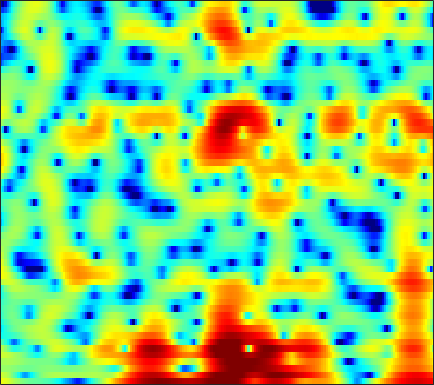

The table this chart was drawn from, first rows:
4.2128, 3.9717, 3.5946, 3.1582, 2.7971, 2.2869, 1.7381, 1.3193, 0.78109, 0.29568, -0.14352, -0.41708, -0.71543, -0.9082, -1.0018, -1.0804, -1.1423, -1.2015, -1.3029, -1.4537, -1.6521, -1.8629, -2.2203, -2.6679
2.845, 2.621, 2.176, 1.55, 0.9558, -0.02477, -1.247, -2.345, -4.05, -5.98, -7.788, -8.527, -8.069, -6.505, -5.188, -3.594, -2.275, -1.464, -0.5743, 0.1168, 0.6425, 0.9484, 1.257, 1.467
0.6563, 0.7457, 0.7783, 0.715, 0.618, 0.43, 0.203, 0.01977, -0.2213, -0.4346, -0.5948, -0.6703, -0.7105, -0.6763, -0.6116, -0.4912, -0.3447, -0.2271, -0.07828, 0.04829, 0.1485, 0.1963, 0.2261, 0.2195
1.203, 1.355, 1.466, 1.5, 1.478, 1.388, 1.246, 1.11, 0.9016, 0.6811, 0.4587, 0.2956, 0.09336, -0.07938, -0.1867, -0.2927, -0.3548, -0.3705, -0.3618, -0.3378, -0.3148, -0.3266, -0.3928, -0.5267
2.765, 2.712, 2.555, 2.322, 2.114, 1.792, 1.437, 1.159, 0.7586, 0.3145, -0.2191, -0.6879, -1.414, -2.248, -2.916, -3.721, -4.207, -4.192, -3.673, -2.737, -1.725, -1.032, -0.2717, 0.261
2.233, 1.579, 0.5128, -0.7713, -1.806, -3.068, -3.785, -3.803, -3.345, -2.717, -2.282, -2.202, -2.514, -3.376, -4.493, -6.647, -9.187, -9.793, -7.338, -4.119, -1.568, -0.1123, 1.368, 2.383
-1.47, -2.146, -3.389, -5.141, -6.829, -9.402, -10.83, -9.84, -7.251, -4.926, -3.194, -2.252, -1.357, -0.7628, -0.4523, -0.1355, 0.1517, 0.4068, 0.816, 1.298, 1.801, 2.142, 2.528, 2.783
-4.492, -4.055, -3.632, -3.35, -3.186, -2.947, -2.63, -2.304, -1.762, -1.154, -0.5232, -0.07272, 0.4792, 0.9581, 1.264, 1.606, 1.881, 2.043, 2.201, 2.275, 2.265, 2.188, 1.976, 1.617
-5.529, -4.506, -3.393, -2.509, -1.963, -1.344, -0.8259, -0.4875, -0.08167, 0.2848, 0.6315, 0.8814, 1.206, 1.512, 1.73, 1.99, 2.216, 2.341, 2.436, 2.426, 2.279, 2.057, 1.602, 0.9205
-4.2, -3.339, -2.341, -1.545, -1.081, -0.6336, -0.3571, -0.2491, -0.226, -0.2846, -0.3879, -0.4394, -0.4058, -0.2114, 0.05702, 0.5401, 1.094, 1.499, 1.967, 2.303, 2.473, 2.467, 2.268, 1.835
-3.131, -2.283, -1.403, -0.7914, -0.5044, -0.3611, -0.5154, -0.847, -1.621, -2.839, -4.607, -6.323, -8.766, -9.366, -7.739, -4.84, -2.367, -0.905, 0.6049, 1.707, 2.462, 2.834, 3.102, 3.145
-2.69, -2.081, -1.427, -0.9744, -0.7735, -0.7064, -0.8959, -1.22, -1.935, -3.002, -4.431, -5.685, -7.186, -7.498, -6.599, -4.663, -2.731, -1.482, -0.1159, 0.9333, 1.715, 2.15, 2.553, 2.784
-2.966, -2.472, -1.866, -1.343, -1.044, -0.7675, -0.6463, -0.652, -0.7685, -0.9863, -1.232, -1.404, -1.541, -1.523, -1.381, -1.057, -0.6298, -0.2906, 0.1593, 0.5608, 0.8895, 1.091, 1.303, 1.448
-4.161, -3.184, -2.034, -1.095, -0.5404, 0.01972, 0.3897, 0.5586, 0.6724, 0.6812, 0.6316, 0.5695, 0.4836, 0.4022, 0.363, 0.3177, 0.2829, 0.2536, 0.1969, 0.09813, -0.03692, -0.1635, -0.3345, -0.4526
-3.93, -2.133, -0.442, 0.7021, 1.296, 1.806, 2.073, 2.138, 2.085, 1.923, 1.673, 1.465, 1.174, 0.9027, 0.6998, 0.4475, 0.2053, 0.009959, -0.328, -0.7746, -1.41, -2.054, -3.179, -4.577
1.952, 2.392, 2.849, 3.088, 3.119, 2.963, 2.589, 2.187, 1.513, 0.7181, -0.1421, -0.778, -1.556, -2.17, -2.496, -2.733, -2.821, -2.825, -2.812, -2.875, -3.144, -3.567, -4.59, -6.355
4.555, 4.247, 3.728, 3.053, 2.427, 1.415, 0.1802, -0.8915, -2.547, -4.495, -6.73, -8.602, -11.04, -12.71, -12.93, -12.33, -11.43, -10.69, -9.55, -8.2, -6.715, -5.618, -4.3, -3.14
4.67, 3.972, 2.838, 1.48, 0.2838, -1.509, -3.518, -5.146, -7.456, -9.987, -12.97, -15.75, -20.86, -25.23, -23.38, -20.82, -20.74, -23.07, -28.14, -18.61, -12.03, -8.668, -5.247, -2.587
3.87, 2.951, 1.44, -0.4695, -2.212, -5.036, -8.524, -11.54, -15.14, -16.11, -15.3, -14.73, -14.3, -14.03, -13.82, -13.6, -13.35, -13.03, -12.07, -10.1, -7.514, -5.507, -3.029, -0.8579
2.765, 1.99, 0.6746, -1.022, -2.583, -5.117, -8.236, -10.88, -13.8, -13.91, -12.29, -11.11, -9.852, -8.93, -8.347, -7.607, -6.851, -6.21, -5.213, -4.06, -2.764, -1.747, -0.375, 0.9408
1.745, 1.396, 0.7404, -0.1033, -0.8455, -1.929, -3.036, -3.806, -4.639, -5.186, -5.439, -5.491, -5.418, -5.243, -5.048, -4.689, -4.205, -3.756, -3.024, -2.163, -1.205, -0.4633, 0.5117, 1.436
0.9111, 0.9809, 0.9518, 0.7925, 0.5898, 0.2245, -0.2201, -0.5862, -1.102, -1.652, -2.219, -2.657, -3.264, -3.87, -4.298, -4.737, -4.863, -4.645, -3.941, -2.89, -1.685, -0.775, 0.3433, 1.291
-0.3191, 0.1707, 0.7138, 1.106, 1.294, 1.397, 1.335, 1.178, 0.817, 0.2767, -0.4772, -1.209, -2.476, -4.191, -5.893, -8.988, -12.91, -13.83, -9.972, -6.059, -3.207, -1.577, 0.1011, 1.318
-3.425, -2.28, -0.9831, 0.02728, 0.6079, 1.157, 1.456, 1.522, 1.403, 1.057, 0.465, -0.1551, -1.223, -2.629, -3.911, -5.829, -7.473, -7.69, -6.278, -4.083, -2.047, -0.7772, 0.5596, 1.543
-7.133, -5.134, -3.09, -1.583, -0.7212, 0.1285, 0.6809, 0.9224, 1.043, 0.9482, 0.6764, 0.3747, -0.1157, -0.6527, -1.041, -1.443, -1.623, -1.56, -1.205, -0.6133, 0.07915, 0.6015, 1.198, 1.638
-6.017, -4.606, -3.018, -1.724, -0.9517, -0.1601, 0.3702, 0.6098, 0.7457, 0.6889, 0.4799, 0.2486, -0.1219, -0.473, -0.6748, -0.805, -0.7167, -0.5211, -0.1104, 0.412, 0.949, 1.31, 1.702, 1.909
-3.446, -2.616, -1.621, -0.7689, -0.2513, 0.2731, 0.6037, 0.7202, 0.6777, 0.4172, -0.08647, -0.6166, -1.493, -2.476, -3.126, -3.563, -3.225, -2.506, -1.264, -0.025, 1.047, 1.684, 2.293, 2.618
-2.262, -1.748, -1.167, -0.6997, -0.398, -0.07126, 0.1631, 0.2462, 0.1805, -0.1593, -0.865, -1.715, -3.443, -6.305, -9.917, -21.33, -13.82, -7.87, -3.474, -0.7326, 1.105, 2.086, 2.948, 3.409
-2.981, -3.165, -3.43, -3.594, -3.499, -3.091, -2.503, -2.068, -1.595, -1.362, -1.41, -1.671, -2.286, -3.117, -3.713, -4.053, -3.402, -2.353, -0.6845, 0.8516, 2.088, 2.777, 3.4, 3.67
-4.457, -6.219, -9.538, -13.23, -13.6, -10.34, -7.345, -5.712, -4.129, -3.009, -2.213, -1.755, -1.263, -0.8118, -0.4713, 0.06127, 0.6703, 1.198, 1.914, 2.587, 3.137, 3.43, 3.644, 3.611
-2.484, -4.337, -7.21, -9.872, -10.46, -9.302, -7.691, -6.674, -5.636, -4.736, -3.82, -3.059, -1.999, -0.9504, -0.1983, 0.7308, 1.568, 2.117, 2.727, 3.193, 3.474, 3.576, 3.527, 3.301
1.988, 0.8671, -0.6781, -2.143, -3.172, -4.48, -5.824, -6.938, -8.466, -9.443, -8.69, -7.16, -4.767, -2.639, -1.282, 0.1917, 1.355, 2.015, 2.667, 3.051, 3.201, 3.161, 2.924, 2.507
5.317, 4.346, 2.926, 1.363, 0.05756, -1.898, -4.269, -6.513, -10.54, -15.85, -14.24, -10.1, -6.148, -3.42, -1.862, -0.2111, 0.9916, 1.643, 2.205, 2.427, 2.334, 2.04, 1.387, 0.4278
6.618, 5.713, 4.412, 2.965, 1.8, 0.1683, -1.534, -2.798, -4.239, -5.16, -5.298, -4.931, -3.978, -2.768, -1.843, -0.7088, 0.2108, 0.7465, 1.183, 1.285, 0.9797, 0.4408, -0.7643, -2.748
6.375, 5.549, 4.327, 2.998, 1.924, 0.3785, -1.228, -2.46, -4.021, -5.316, -6.066, -6.141, -5.525, -4.353, -3.353, -2.118, -1.062, -0.4345, 0.1581, 0.4364, 0.3697, 0.09979, -0.6122, -1.682
4.936, 4.176, 3.048, 1.801, 0.7779, -0.757, -2.571, -4.202, -7.024, -11.07, -17.26, -18.57, -12.44, -8.184, -6.024, -3.905, -2.383, -1.534, -0.7039, -0.1486, 0.2131, 0.37, 0.4544, 0.4709
2.449, 1.671, 0.6907, -0.2429, -0.9161, -1.855, -2.988, -3.987, -5.622, -7.487, -8.988, -9.22, -8.059, -6.294, -5.07, -3.762, -2.754, -2.184, -1.572, -1.047, -0.541, -0.1663, 0.3787, 0.9187
-0.8952, -2.344, -3.794, -4.04, -3.638, -2.919, -2.377, -2.175, -2.099, -2.175, -2.278, -2.261, -2.18, -2.104, -2.069, -2.133, -2.397, -2.683, -3.026, -3.098, -2.727, -2.118, -1.055, 0.118
-2.961, -7.073, -17.52, -10.96, -6.174, -2.782, -0.819, 0.09055, 0.8578, 1.288, 1.489, 1.504, 1.342, 0.9489, 0.4378, -0.607, -2.276, -4.098, -7.684, -12.6, -11.48, -7.767, -4.129, -1.675
1.52, 0.5977, -0.2921, -0.4665, -0.2538, 0.3182, 0.896, 1.27, 1.648, 1.947, 2.173, 2.237, 2.179, 1.907, 1.462, 0.5164, -0.8949, -2.339, -4.659, -6.596, -6.866, -6.076, -4.705, -3.78
3.769, 3.41, 2.819, 2.198, 1.681, 0.9759, 0.2068, -0.2749, -0.6207, -0.4394, 0.1674, 0.7409, 1.416, 1.838, 1.951, 1.8, 1.347, 0.852, 0.01684, -0.8907, -1.859, -2.664, -4.089, -6.249
4.107, 3.906, 3.358, 2.413, 1.435, -0.4606, -3.26, -6.361, -11.89, -10.03, -4.902, -2.313, 0.02098, 1.462, 2.159, 2.668, 2.776, 2.657, 2.256, 1.581, 0.6398, -0.2562, -1.803, -3.752
2.803, 2.771, 2.428, 1.712, 0.9089, -0.5153, -2.344, -3.886, -5.37, -5.043, -3.309, -1.873, -0.2424, 0.9774, 1.634, 2.217, 2.497, 2.518, 2.344, 1.937, 1.317, 0.7262, -0.2034, -1.238
1.633, 1.703, 1.593, 1.302, 0.971, 0.4491, -0.108, -0.4665, -0.7563, -0.7648, -0.4936, -0.1565, 0.3353, 0.8298, 1.151, 1.475, 1.678, 1.731, 1.661, 1.436, 1.053, 0.6574, 0.002024, -0.7963
1.151, 1.223, 1.225, 1.137, 1.03, 0.8262, 0.6062, 0.4553, 0.2759, 0.1605, 0.1278, 0.1515, 0.2573, 0.4186, 0.5656, 0.7731, 0.9597, 1.076, 1.156, 1.128, 0.9631, 0.7363, 0.2896, -0.3447
0.7996, 0.862, 0.9243, 0.9267, 0.8916, 0.7872, 0.6211, 0.4521, 0.1796, -0.1288, -0.4503, -0.6727, -0.8654, -0.902, -0.7933, -0.4632, -0.007134, 0.3649, 0.8299, 1.178, 1.36, 1.375, 1.21, 0.8274
-0.2805, -0.1365, 0.06832, 0.2449, 0.3174, 0.3356, 0.2036, -0.01322, -0.4652, -1.152, -2.094, -2.94, -4.141, -4.915, -4.813, -3.707, -2.063, -0.8584, 0.5087, 1.545, 2.246, 2.562, 2.721, 2.607
-3.933, -3.366, -2.632, -1.989, -1.613, -1.282, -1.161, -1.228, -1.6, -2.393, -3.788, -5.445, -9.207, -18.23, -22.14, -9.296, -4.176, -1.743, 0.552, 2.124, 3.168, 3.67, 4.022, 4.048
-11.47, -9.364, -7.528, -6.301, -5.606, -4.881, -4.261, -3.86, -3.51, -3.393, -3.579, -3.888, -4.366, -4.568, -4.194, -2.92, -1.214, 0.03255, 1.502, 2.642, 3.464, 3.872, 4.161, 4.151
-12.38, -11.73, -11.23, -11.19, -11.15, -10.56, -9.175, -7.855, -6.108, -4.612, -3.45, -2.748, -1.948, -1.214, -0.6466, 0.1443, 0.9805, 1.596, 2.343, 2.968, 3.433, 3.658, 3.768, 3.665
-10.03, -10.92, -12.65, -15.8, -20.6, -32.95, -16.12, -11.47, -7.516, -4.835, -2.896, -1.786, -0.6524, 0.2376, 0.7741, 1.383, 1.883, 2.234, 2.643, 3.001, 3.263, 3.382, 3.406, 3.257
-8.028, -8.547, -9.248, -9.807, -9.956, -9.41, -7.767, -6.155, -3.991, -2.159, -0.7139, 0.1299, 0.9365, 1.429, 1.625, 1.739, 1.763, 1.786, 1.922, 2.176, 2.505, 2.733, 2.933, 2.904
-9.166, -8.304, -6.825, -5.412, -4.414, -3.08, -1.741, -0.783, 0.4226, 1.433, 2.182, 2.524, 2.678, 2.399, 1.907, 0.8383, -0.5476, -1.581, -2.155, -1.367, 0.1046, 1.131, 2.11, 2.578
-15.56, -10.75, -6.8, -4.164, -2.64, -0.9345, 0.4585, 1.366, 2.344, 3.074, 3.509, 3.596, 3.348, 2.607, 1.632, -0.464, -3.999, -8.531, -16.82, -7.662, -2.798, -0.7301, 0.9429, 1.779
-7.723, -6.946, -5.537, -3.99, -2.833, -1.391, -0.1148, 0.7285, 1.669, 2.382, 2.824, 2.977, 2.893, 2.49, 1.969, 1.013, -0.09392, -0.8463, -1.374, -1.194, -0.5796, -0.09899, 0.3712, 0.5364
-7.278, -7.029, -6.252, -5.083, -4.053, -2.65, -1.279, -0.3615, 0.7124, 1.572, 2.208, 2.544, 2.806, 2.85, 2.763, 2.532, 2.197, 1.936, 1.601, 1.312, 1.015, 0.7627, 0.2912, -0.3628
-11.88, -12.31, -11.02, -8.522, -6.624, -4.391, -2.517, -1.321, 0.01897, 1.101, 1.97, 2.477, 2.993, 3.326, 3.467, 3.521, 3.435, 3.289, 2.983, 2.541, 1.939, 1.356, 0.3588, -0.9486
-17.03, -20.91, -15.84, -10.61, -7.933, -5.294, -3.322, -2.119, -0.7574, 0.397, 1.38, 2.012, 2.705, 3.241, 3.532, 3.762, 3.832, 3.763, 3.523, 3.089, 2.455, 1.818, 0.7385, -0.6796
